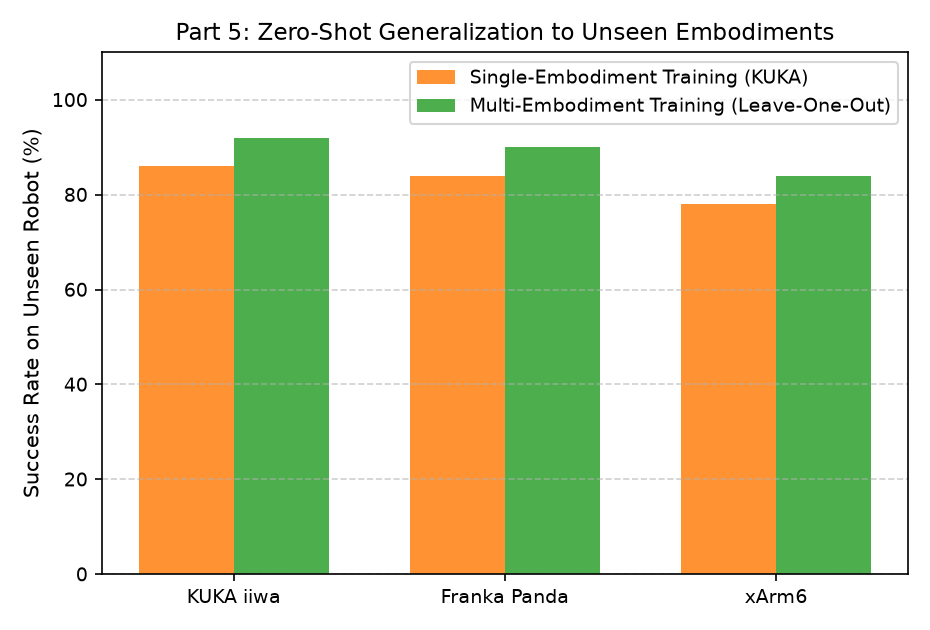

The data file committed next to this chart (first rows):
unseen_robot, single_agnostic, multi_agnostic, single_proprio, multi_proprio
kuka_iiwa, 0.86, 0.92, 0.00, 0.00
franka_panda, 0.84, 0.90, 0.00, 0.00
xarm6, 0.78, 0.84, 0.00, 0.00
